The GitHub repository Priyanah/Cervical-Cancer-Using-Machine-Learning contains a labelled image folder "Augmentation" with 7 categories: carcinoma in situ, light dysplastic, moderate dysplastic, normal columnar, normal intermediate, normal superficial, severe dysplastic. Examples follow, each with its label.

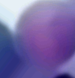
Label: carcinoma in situ

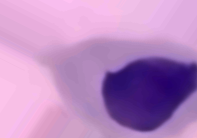
Label: moderate dysplastic

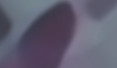
Label: severe dysplastic

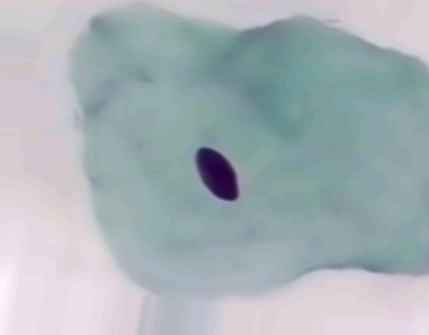
Label: normal intermediate

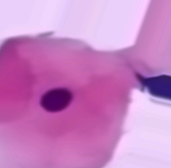
Label: normal superficial

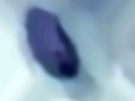
Label: light dysplastic
